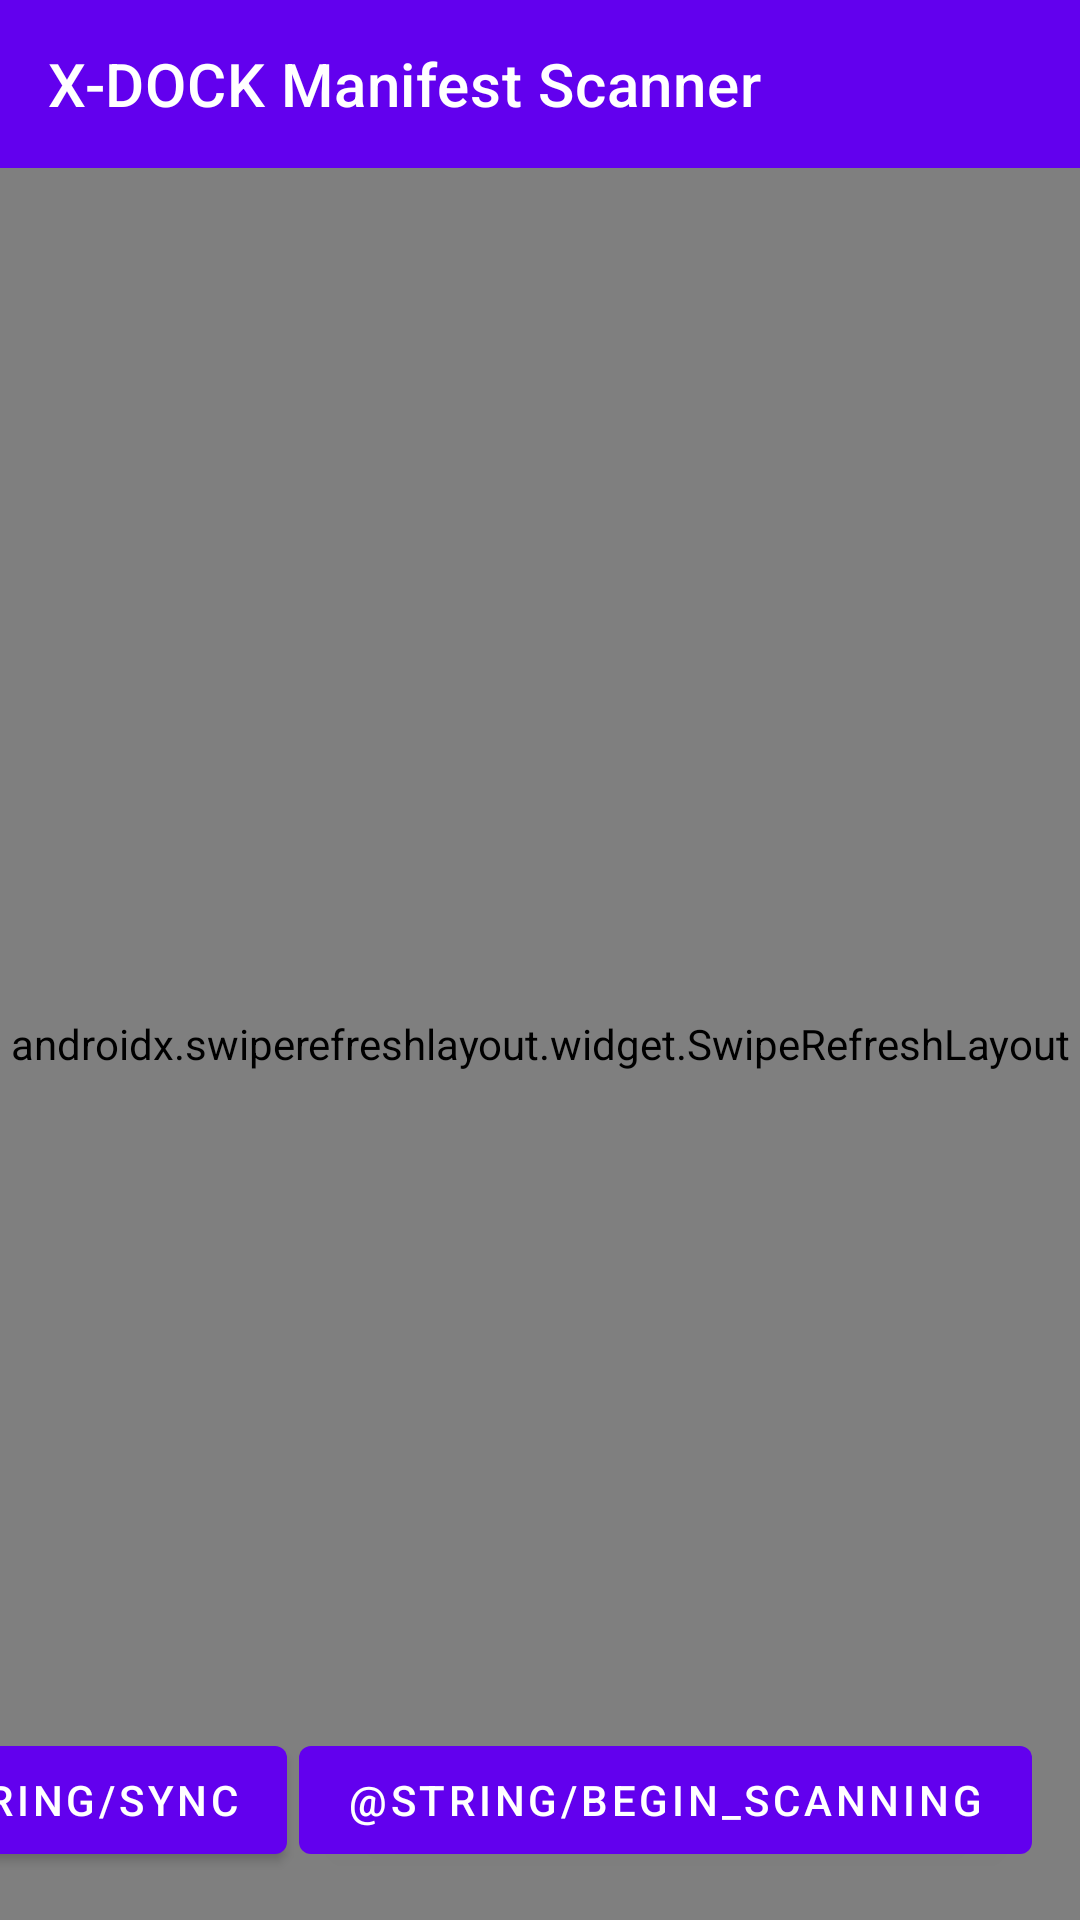

Produce the Android XML layout that renders to this screen, including the resource entries it uses.
<!-- AndroidManifest.xml: activity theme Theme.XDMScannerModule.NoActionBar -->
<!-- res/layout/activity_menu.xml -->
<?xml version="1.0" encoding="utf-8"?>
<androidx.constraintlayout.widget.ConstraintLayout xmlns:android="http://schemas.android.com/apk/res/android"
    xmlns:app="http://schemas.android.com/apk/res-auto"
    xmlns:tools="http://schemas.android.com/tools"
    android:layout_width="match_parent"
    android:layout_height="match_parent"
    tools:context=".MenuActivity">

    <LinearLayout
        android:layout_width="match_parent"
        android:layout_height="match_parent"
        android:orientation="vertical">

        <androidx.appcompat.widget.Toolbar
            android:id="@+id/tb_main_toolbar"
            android:layout_width="match_parent"
            android:layout_height="wrap_content"
            android:background="?attr/colorPrimary"
            android:minHeight="?attr/actionBarSize"
            android:theme="?attr/actionBarTheme"
            app:title="X-DOCK Manifest Scanner" />

        <androidx.swiperefreshlayout.widget.SwipeRefreshLayout
            android:id="@+id/refresh_layout"
            android:layout_width="match_parent"
            android:layout_height="match_parent">

            <TextView
                android:id="@+id/txt_status_text"
                android:layout_width="match_parent"
                android:layout_height="wrap_content"
                android:padding="32dp"
                android:textAppearance="@style/TextAppearance.AppCompat.Medium"
                android:textSize="20sp" />

        </androidx.swiperefreshlayout.widget.SwipeRefreshLayout>

    </LinearLayout>


    <Button
        android:id="@+id/btn_begin_scanning"
        android:layout_width="wrap_content"
        android:layout_height="wrap_content"
        android:layout_marginEnd="16dp"
        android:layout_marginBottom="16dp"
        android:text="@string/begin_scanning"
        app:layout_constraintBottom_toBottomOf="parent"
        app:layout_constraintEnd_toEndOf="parent"
        tools:ignore="TextContrastCheck" />

    <Button
        android:id="@+id/btn_sync"
        android:layout_width="wrap_content"
        android:layout_height="wrap_content"
        android:layout_marginEnd="4dp"
        android:text="@string/sync"
        app:layout_constraintEnd_toStartOf="@+id/btn_begin_scanning"
        app:layout_constraintTop_toTopOf="@+id/btn_begin_scanning"
        tools:ignore="TextContrastCheck" />

</androidx.constraintlayout.widget.ConstraintLayout>
<!-- resources referenced by this layout -->
<resources>
  <style name="Theme.XDMScannerModule.NoActionBar">
          <item name="windowActionBar">false</item>
          <item name="windowNoTitle">true</item>
      </style>
</resources>
